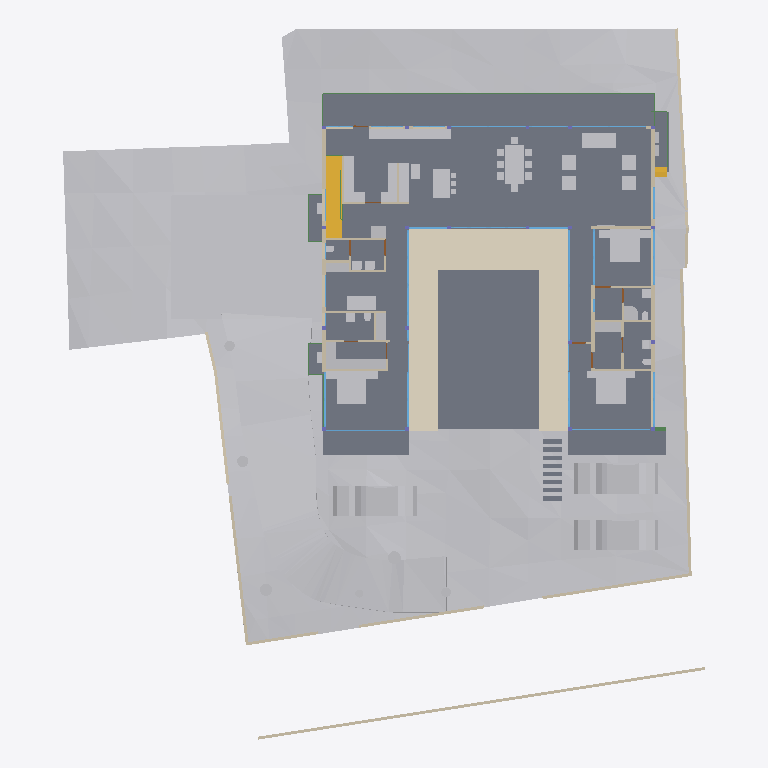
Plan cut of the same IFC building model at storey 'FF' (level 0.45 m, cut at 1.85 m), seen from above with north up, elements coloured by IFC class: 56 other elements (light grey), 38 walls (beige), 26 windows (light blue), 15 slabs (grey), 9 beams (green), 4 doors (brown), 2 stair flights (yellow), 1 covering (cream). Cut surfaces are drawn darker.
Extent 40.0 m × 44.2 m × 15.0 m (x, y, z). Storeys (6): Footing at -3.50 m; GF at -2.55 m; FF Lvl at 0.00 m; FF at 0.45 m; FF Lintel at 3.15 m; SF at 3.65 m. Elements (596): 179 IfcColumn, 151 IfcBeam, 66 IfcWall, 37 IfcWindow, 30 IfcFurniture, 26 IfcSlab, 19 IfcFooting, 17 IfcDoor, 14 IfcSanitaryTerminal, 13 IfcCovering, 8 IfcUnitaryEquipment, 7 IfcEarthworksCut.

HEADER;
FILE_DESCRIPTION(('ViewDefinition [CoordinationView]'),'2;1');
FILE_NAME('Manilal.ifc','2025-07-09T14:36:37+05:30',(),(),'IfcOpenShell 0.8.3-alpha250613','Bonsai 0.8.3-alpha250613-9b8357c','');
FILE_SCHEMA(('IFC4X3'));
ENDSEC;
DATA;
#1480=IFCPROJECT('2TuuvCHJz54PsFPcraEbH$',$,'My Project',$,$,$,$,(#3,#128),#1481);
#3305=IFCSITE('0lpfVeOW52QfroqLYyHNY2',$,'My Site',$,$,#26,$,$,$,$,$,$,$,$);
#3313=IFCBUILDING('0MzaWOaS178x5FMqOflU3C',$,'My Building',$,$,#25,$,$,$,$,$,$);
#2081=IFCBUILDINGSTOREY('09kFoqoxrCvB1_fcEsMZsQ',$,'FF',$,$,#217,$,$,$,$);
#2986=IFCBUILDINGSTOREY('0zoFHJ9PnFW80M$mIVDQW3',$,'GF',$,$,#14477,$,$,$,$);
#17145=IFCBUILDINGSTOREY('0MckaoTknA3edZMUNhTyAK',$,'SF',$,$,#17254,$,$,$,$);
#20035=IFCBUILDINGSTOREY('3LpnsPikv4mRTBpfC3WQtx',$,'FF Lvl',$,$,#20051,$,$,$,$);
#23582=IFCBUILDINGSTOREY('0DtUgpQ1b6nBmkLmvc_ehu',$,'FF Lintel',$,$,#23767,$,$,$,$);
#459032=IFCBUILDINGSTOREY('2nxT8wHGnDX9t8LjuK$yoz',$,'Footing',$,$,#459177,$,$,$,$);
#457595=IFCGEOGRAPHICELEMENT('1mqx3WFMb0_xZzgY5_pKpf',$,'Site',$,$,$,#458342,$,.TERRAIN.);
#2047=IFCSLAB('0o4IYvr$r5a9xXip1qf77x',$,'Slab',$,$,#57250,#2052,$,$);
#460540=IFCEARTHWORKSCUT('3NfQzW2p90kemh8IGcUxhf',$,'roader',$,$,#461135,#461124,$,.PAVEMENTMILLING.);
#19980=IFCSLAB('0gBflP6QrCERrajZS4Jcb5',$,'Slab',$,$,#244961,#19995,$,$);
#444096=IFCCOVERING('0_sfUdWJL30geCimsSdPtS',$,'Covering',$,$,#444126,#444111,$,$);
#446077=IFCVEHICLE('2$JJjIzDr6fuhTHFNPOXyx',$,'Vehicle',$,$,#461274,#446090,$,$);
#446049=IFCVEHICLE('1yICD2o296ROLrpKuhe72z',$,'Vehicle',$,$,#461269,#446062,$,$);
#446110=IFCVEHICLE('375bP1QIr5xwaw0xewwnFn',$,'Vehicle',$,$,#461279,#446123,$,$);
#363538=IFCSLAB('0rfp_Ohov2qeqT3_TxdHEi',$,'Slab',$,$,#363567,#363547,$,$);
#363504=IFCSLAB('0r6Ht4Hfz9hfKU4rzPm32Z',$,'Slab',$,$,#363537,#363513,$,$);
#441052=IFCWALL('1WNacC15X0Xf0V_b60Qnrw',$,'Wall',$,$,#441102,#441063,$,$);
#51049=IFCSTAIRFLIGHT('0QDG9AXQX0PgjOZTZBSSJQ',$,'StairFlight',$,$,#330515,#51062,$,12,11,0.183333337306976,0.150000005960464,.STRAIGHT.);
#7058=IFCFURNITURE('29pE85kkP97uASnGdXI9bH',$,'Furniture',$,$,#454629,#7090,$,$);
#11846=IFCFURNITURE('39rrc9a3PCpOjz$eiTdf$W',$,'Furniture',$,$,#447512,#11878,$,$);
#11957=IFCFURNITURE('2J33rbez11iRfVrYceM8DY',$,'Furniture',$,$,#305743,#11970,$,$);
#12030=IFCFURNITURE('3B8s7E7fjDlO_NqnYQjYof',$,'Furniture',$,$,#33408,#12043,$,$);
#449171=IFCFURNITURE('1rzBAdF2XDYQCO3KH26Ul$',$,'Furniture',$,$,#449207,#449182,$,$);
#362573=IFCSLAB('1kNiYiJ25CpB2FM_apFwUL',$,'Slab',$,$,#363002,#362594,$,$);
#363781=IFCSLAB('3akcNtqwn0Hexo08k_ypkq',$,'Slab',$,$,#388473,#363802,$,$);
#395961=IFCWALL('2oTy5UOG136OtM3IP_qiPs',$,'Wall',$,$,#396036,#395972,$,$);
#7098=IFCFURNITURE('3MXk8gWif1ohE$RfY6DOqq',$,'Furniture',$,$,#445182,#7130,$,$);
#244456=IFCFURNISHINGELEMENT('1V34mhiDv5wggbUM6jRsQC',$,'FurnishingElement',$,$,#244865,#244484,$);
#19509=IFCFURNISHINGELEMENT('1wEKKIVzjDLeDjVjJGXiki',$,'FurnishingElement',$,$,#446142,#19541,$);
#26337=IFCWALL('0dMaumaK11Re$pxoZyVSQ9',$,'Wall',$,$,#27501,#26348,$,$);
#229971=IFCWALL('2oOsi6buvCeB4sZT1ijFA2',$,'Wall',$,$,#230065,#229982,$,$);
#26770=IFCWALL('27WVA19Qv4efvQm6cWiqsn',$,'Wall',$,$,#452668,#26781,$,$);
#230171=IFCWALL('1HPS5ge59FQA3Ucv4$dmpm',$,'Wall',$,$,#230227,#230182,$,$);
#449470=IFCFURNITURE('297XdECV95zgrEUMPgoxvq',$,'Furniture',$,$,#449514,#449481,$,$);
#449115=IFCFURNITURE('0r1oMxLo96H9rva9YbPCGB',$,'Furniture',$,$,#463769,#449126,$,$);
#445890=IFCWALL('2QiW7TnGvAygi5PkoeW31n',$,'Wall',$,$,#461527,#445901,$,$);
#36042=IFCWALL('2FDZc$1Z57bgSDQnhsHhc1',$,'Wall',$,$,#462457,#36062,$,$);
#372609=IFCSLAB('2EaTsox1TA598PptPSl07x',$,'Slab',$,$,#373867,#372630,$,$);
#29907=IFCBEAM('2zUjaUIRX8PO_$$4dpm23v',$,'Beam',$,$,#265083,#29919,$,$);
#44057=IFCWALL('1nWrLatmX5UucIWFwHwqn7',$,'Wall',$,$,#446710,#44077,$,$);
#37612=IFCWALL('2oouJeu9XF0PkUjeEvxQOm',$,'Wall',$,$,#461778,#37632,$,$);
#27060=IFCWALL('10l$0x7lzBbBMMGF1qxI0s',$,'Wall',$,$,#27511,#27071,$,$);
#35319=IFCWALL('2ecVpX7frBE9HnXe73i5Ta',$,'Wall',$,$,#243891,#35339,$,$);
#449257=IFCFURNITURE('2WOkgMLY9DaQ5N36UmDPHK',$,'Furniture',$,$,#463774,#449268,$,$);
#244541=IFCFURNISHINGELEMENT('2JwwUQmCv2Ae2QjMfamPsc',$,'FurnishingElement',$,$,#265956,#244569,$);
#267470=IFCFURNISHINGELEMENT('1ufA2ANE52JhTB4cHcvKQc',$,'FurnishingElement',$,$,#267555,#267498,$);
#266876=IFCFURNISHINGELEMENT('1EaqRQINj92O5_luxyduwz',$,'FurnishingElement',$,$,#447497,#266904,$);
#172760=IFCWALL('2sYuhccprBsBolIfSKHX1A',$,'Wall',$,$,#447182,#172780,$,$);
#1526=IFCWALL('1CCeDmF7D6CgViS7R2QfSU',$,'Wall',$,$,#384601,#1527,$,$);
#7138=IFCFURNITURE('07u5w712j3mw4b0aBksq9x',$,'Furniture',$,$,#445192,#7170,$,$);
#7230=IFCFURNITURE('257RdHH05EBOcTJGwoEUlD',$,'Furniture',$,$,#445202,#7243,$,$);
#97271=IFCFURNITURE('264iryIv5DPeHKPV4n8Efc',$,'Furniture',$,$,#97450,#97284,$,$);
#267570=IFCFURNISHINGELEMENT('0xsfNp7ez56h_anoL1l3n4',$,'FurnishingElement',$,$,#267655,#267598,$);
#25887=IFCWALL('3DOK2PUDn3QwM2HLeZR6QD',$,'Wall',$,$,#452788,#25894,$,$);
#7183=IFCFURNITURE('0I7Hp4EB58Eh801L1SZ2MY',$,'Furniture',$,$,#445197,#7196,$,$);
#7204=IFCFURNITURE('0w5hTHOp59R8PIefbPbOxu',$,'Furniture',$,$,#445187,#7217,$,$);
#97245=IFCFURNITURE('12HNCs16rDfwTzmyXQzSEm',$,'Furniture',$,$,#97445,#97258,$,$);
#312328=IFCSANITARYTERMINAL('2ApYGb9E92GxsnAmMhtfWI',$,'SanitaryTerminal',$,$,#447542,#312360,$,$);
#46178=IFCELECTRICAPPLIANCE('1eEaYeX5DEbxuBNwn_MOC2',$,'ElectricAppliance','655L LG Double Door',$,#388463,#46210,$,$);
#7853=IFCWALL('27UD4TXAD7ihl0Wy7NK4TU',$,'Wall',$,$,#447361,#7873,$,$);
#1342=IFCWALL('1zYAwAgZ94A9q2Xf$lP7Cn',$,'Wall',$,$,#266006,#1343,$,$);
#449426=IFCFURNITURE('2ZM40$ZAb70PRrzHW9LpJ8',$,'Furniture',$,$,#449552,#449437,$,$);
#449334=IFCFURNITURE('2xTMk_x9f9Fg$66m5Mz6NH',$,'Furniture',$,$,#449385,#449345,$,$);
#46383=IFCELECTRICAPPLIANCE('2_D_HDgNP7hhO3sllSgE08',$,'ElectricAppliance.001',$,$,#77601,#46415,$,$);
#462655=IFCGEOGRAPHICELEMENT('36p4lR__nEjfbe339LJ3fC',$,'Theng','80dia',$,#463180,#462783,$,.VEGETATION.);
#130539=IFCWALL('1N0zesiAv8s9$ZcdzUGklQ',$,'Wall',$,$,#244896,#130559,$,$);
#1178=IFCWALL('3AfEJ0oVbCRebTpYg3hat2',$,'Wall',$,$,#264970,#1184,$,$);
#27098=IFCWALL('2qQNxnpy98iB6JMyhLi2FK',$,'Wall',$,$,#27516,#27109,$,$);
#1256=IFCWALL('3lCTnZM_XFn9QCb3frIzB4',$,'Wall',$,$,#267272,#1262,$,$);
#362609=IFCSTAIRFLIGHT('2YQn9a$XPAR8PX6QXu0TXq',$,'StairFlight',$,$,#364910,#362641,$,16,15,0.206249997019768,0.25,.STRAIGHT.);
#1112=IFCWALL('0ZJZVj_BPB0RhymVqZDjrB',$,'Wall',$,$,#382289,#1118,$,$);
#93655=IFCWALL('3ehB$V3hTFvf8xZdTKhW01',$,'Wall',$,$,#447159,#93675,$,$);
#461528=IFCGEOGRAPHICELEMENT('1MeIP8fozAdBVIcF4ngXCj',$,'Theng','75dia',$,#461706,#461566,$,.VEGETATION.);
#26134=IFCWALL('3i_YpJFe9529T2L9L4$CKB',$,'Wall',$,$,#27496,#26145,$,$);
#173453=IFCWINDOW('3TfmPwo9v7g8rl7yTI8PR0',$,'Window',$,$,#447760,#173471,$,2.79999995231628,3.45000004768372,$,$,$);
#380842=IFCWINDOW('3PLDVCZpH7LhgfzRTvXp7K',$,'Window',$,$,#384753,#384709,$,1.79999995231628,1.0,$,$,$);
#2037=IFCWALL('2UVtoYL$14dgND2FpfCTNX',$,'Wall',$,$,#447557,#2042,$,$);
#447224=IFCWINDOW('3guyH63vnB3P$cCD9r0_zK',$,'Window',$,$,#447587,#447242,$,2.79999995231628,4.5,$,$,$);
#25622=IFCWINDOW('03HgKoXUP97huBY23s7FSC',$,'Window',$,$,#243921,#102990,$,2.79999995231628,3.45000004768372,$,.DOUBLE_PANEL_VERTICAL.,$);
#42904=IFCWINDOW('0yG0aNsF5CdOTl1YRaiwT0',$,'Window',$,$,#266021,#109941,$,2.79999995231628,4.0,$,$,$);
#42784=IFCWINDOW('1X8uCygFf1TRSEXVdpbnd0',$,'Window',$,$,#266026,#110183,$,2.79999995231628,3.0,$,$,$);
#183171=IFCWINDOW('2eK2SWY_H22e6Svf5gP6pA',$,'Window',$,$,#384583,#384539,$,1.79999995231628,3.45000004768372,$,$,$);
#384612=IFCWINDOW('2C8MHtt2H8jQIK8DkgU_ce',$,'Window',$,$,#389193,#384644,$,1.79999995231628,3.45000004768372,$,$,$);
#447264=IFCWINDOW('2$JXuyiTT8QfjHWzh3RQpm',$,'Window',$,$,#447592,#447282,$,2.79999995231628,3.0,$,$,$);
#45867=IFCWINDOW('2ITQQA3UX1gg8I8niCWSY4',$,'Window',$,$,#266016,#447994,$,2.79999995231628,4.5,$,$,$);
#444755=IFCWALL('32z2NpiHrAyuIqyu_YGXgO',$,'Wall',$,$,#444817,#444775,$,$);
#1283=IFCWALL('3TMKTJOXP4kO7RGlBcguQ3',$,'Wall',$,$,#265003,#1289,$,$);
#463222=IFCGEOGRAPHICELEMENT('3sDGIldOP8ggOFq3dLp1AE',$,'Theng','70dia',$,#463355,#463350,$,.VEGETATION.);
#12082=IFCFURNITURE('1ijuMDyij9H8QL3CN8GtC4',$,'Furniture',$,$,#33418,#12095,$,$);
#233175=IFCSLAB('0VBI372_j7QfV8K77ZXc2j',$,'Slab',$,$,#396328,#233196,$,$);
#233423=IFCSLAB('2iz_Ym1n1ESAR1rowyjd_I',$,'Slab',$,$,#396358,#233448,$,$);
#233456=IFCSLAB('3aaRRI8RTD_hmdhlW5RoWg',$,'Slab',$,$,#396363,#233481,$,$);
#7689=IFCWALL('0dxWKeo9r0A8LiqkBJOP0c',$,'Wall',$,$,#447547,#7709,$,$);
#444834=IFCWALL('1Fx9sEX11DYf94GLQzz2JU',$,'Wall',$,$,#444891,#444854,$,$);
#31788=IFCSANITARYTERMINAL('1k$1F$QwDAaQd7DgWKkhJt',$,'SanitaryTerminal',$,$,#81866,#31801,$,$);
#32932=IFCSANITARYTERMINAL('0alXl67Mz3UOHuHPJAAx8X',$,'SanitaryTerminal',$,$,#81871,#32945,$,$);
#11886=IFCFURNITURE('08t00vVFn2_PNEL0nmpi4V',$,'Furniture',$,$,#447502,#11918,$,$);
#11931=IFCFURNITURE('2JL5EreVn6NOEYfo807d0n',$,'Furniture',$,$,#447507,#11944,$,$);
#12056=IFCFURNITURE('1Tx$doZ9b7ixhiQ_gbtQd4',$,'Furniture',$,$,#33413,#12069,$,$);
#463619=IFCGEOGRAPHICELEMENT('1ch6iUML53PQkoIgBilFTt',$,'Theng','65dia',$,#463779,#463747,$,.VEGETATION.);
#52721=IFCWALL('3HoUgi9751ffyJn8Tt97uA',$,'Wall',$,$,#266381,#52741,$,$);
#12849=IFCSANITARYTERMINAL('1ztpUHwNv1MuVJRLc_toj6',$,'SanitaryTerminal',$,$,#447532,#12881,$,$);
#12946=IFCSANITARYTERMINAL('237pQbKSj1tg5CbkfQmNl1',$,'SanitaryTerminal',$,$,#441918,#12959,$,$);
#62783=IFCSANITARYTERMINAL('1W6hE1Q9HFq9QjSPyMj_lH',$,'SanitaryTerminal',$,$,#447537,#62796,$,$);
#7785=IFCWALL('3alb8PmNnBWRaq9wE7XFnt',$,'Wall',$,$,#446660,#7805,$,$);
#265447=IFCWINDOW('11VC8UY6nBiuqgLWYbOviy',$,'Window',$,$,#436317,#265465,$,2.79999995231628,4.92999982833862,$,.SINGLE_PANEL.,$);
#23385=IFCWINDOW('3liBQwp293KPogKKZ10Jtg',$,'Window',$,$,#265446,#43696,$,2.79999995231628,4.92999982833862,$,.SINGLE_PANEL.,$);
#150204=IFCWINDOW('2rSMA4AuH6FeN4rb0KSroB',$,'Window',$,$,#244976,#150354,$,2.79999995231628,2.40050005912781,$,.SINGLE_PANEL.,$);
#46025=IFCWALL('3_n5vNidv469mEa41_hn3r',$,'Wall',$,$,#463784,#46045,$,$);
#150381=IFCWINDOW('0RDdtohGb3wPXN7Q65V5l1',$,'Window',$,$,#244981,#150394,$,2.79999995231628,2.40050005912781,$,.SINGLE_PANEL.,$);
#233258=IFCSLAB('2WAIJ5xUDCB8vhErrinr6d',$,'Slab',$,$,#396333,#233283,$,$);
#233291=IFCSLAB('3mCoSy7r190wdzvyYb56iW',$,'Slab',$,$,#396338,#233316,$,$);
#233324=IFCSLAB('2BlEnr04f3vANw00E8t1T3',$,'Slab',$,$,#396343,#233349,$,$);
#233357=IFCSLAB('06iRZLKKfCP8faLo55KHRz',$,'Slab',$,$,#396348,#233382,$,$);
#233390=IFCSLAB('2f2jkuEQ95deHHcp0LeZsL',$,'Slab',$,$,#396353,#233415,$,$);
#463042=IFCGEOGRAPHICELEMENT('2$frQHAsXEhfEBn88tUR54',$,'Theng','60dia',$,#463185,#463170,$,.VEGETATION.);
#55311=IFCWALL('1sNrPq82f1qvmjg1j5M$n3',$,'Wall',$,$,#187866,#55331,$,$);
#80186=IFCWALL('3kDpYh0M9DMQCp3tr5pnbc',$,'Wall',$,$,#267235,#80206,$,$);
#380908=IFCWINDOW('1lGEA26ojCweF_Y_0KBSy7',$,'Window',$,$,#381188,#380926,$,1.79999995231628,1.0,$,$,$);
#11978=IFCFURNITURE('2GNkki_F53svXIRizzljEt',$,'Furniture',$,$,#305733,#265156,$,$);
#265169=IFCFURNITURE('2hfsZI7BX1G95tXka9KQ4c',$,'Furniture',$,$,#305738,#265182,$,$);
#363755=IFCUNITARYEQUIPMENT('0JDCkdxmj3oxTz_uQQEVKT',$,'UnitaryEquipment',$,$,#363819,#363768,$,$);
#366866=IFCUNITARYEQUIPMENT('2Fw0FCYgfBhfGmA9MAgmOd',$,'UnitaryEquipment',$,$,#415258,#366879,$,$);
#444634=IFCBEAM('3HI9jYE49DQh59L0y7CDx2',$,'Beam',$,$,#444730,#444645,$,$);
#67609=IFCWALL('1b9bPzqb104AcHTtLpy63V',$,'Wall',$,$,#267456,#67629,$,$);
#384754=IFCBEAM('0WWpVKl9XAOObgNswx6AN9',$,'Beam',$,$,#384986,#384765,$,$);
#12920=IFCSANITARYTERMINAL('0kpsmz29D8juUyM19Wtlly',$,'SanitaryTerminal',$,$,#441908,#12933,$,$);
#12769=IFCSANITARYTERMINAL('2vdxbHG$XBkAinHNSDuSLM',$,'SanitaryTerminal',$,$,#447522,#12801,$,$);
#62762=IFCSANITARYTERMINAL('2DTr6V3Ov5BOyCO61nsVCy',$,'SanitaryTerminal',$,$,#447527,#62775,$,$);
#462784=IFCGEOGRAPHICELEMENT('2vSkUpuoH6vRMxmAKlLjB6',$,'Plaav','50dia',$,#463175,#462912,$,.VEGETATION.);
#364003=IFCBEAM('1xPErLVJn7SRRurKwzPU$a',$,'Beam',$,$,#388718,#364014,$,$);
#441596=IFCBEAM('0mg04q$01DhAmI44ZcdEcS',$,'Beam',$,$,#441669,#441607,$,$);
#12998=IFCSANITARYTERMINAL('1pCYUjjaX5yvTggnnvT9WB',$,'SanitaryTerminal',$,$,#267881,#13011,$,$);
#395885=IFCWALL('0SzsKfT0jBuBF18kzhhOm3',$,'Wall',$,$,#395960,#395896,$,$);
#363956=IFCUNITARYEQUIPMENT('2jk8msV5n85QmwykNSoutP',$,'UnitaryEquipment',$,$,#364920,#363969,$,$);
#363982=IFCUNITARYEQUIPMENT('2IoLUD56D97gPVX_sl2ctQ',$,'UnitaryEquipment',$,$,#364925,#363995,$,$);
#57309=IFCBEAM('3xcDMG0aj9Xgc56BcdooE6',$,'Beam',$,$,#243525,#57320,$,$);
#176076=IFCWINDOW('2ZtwOiAmvEueKbdoo64HrK',$,'Window',$,$,#267144,#176089,$,2.79999995231628,2.40050005912781,$,.SINGLE_PANEL.,$);
#41613=IFCWINDOW('3V21HLULz4rhhoikKYxwTW',$,'Window.022',$,$,#244991,#148935,$,2.79999995231628,2.32599997520447,$,.DOUBLE_PANEL_VERTICAL.,$);
#130039=IFCWINDOW('2d4nEuDYnCKAVj7s5RlWM7',$,'Window',$,$,#267149,#175723,$,2.79999995231628,4.82399988174438,$,.TRIPLE_PANEL_VERTICAL.,$);
#149274=IFCWINDOW('30_aGhIs59sBUX7Za7xGJZ',$,'Window.022',$,$,#244986,#149292,$,2.79999995231628,2.32599997520447,$,.DOUBLE_PANEL_VERTICAL.,$);
#175745=IFCWINDOW('3z5JKHZ41FdxrSJllwuMgx',$,'Window',$,$,#267154,#175763,$,2.79999995231628,4.82399988174438,$,.TRIPLE_PANEL_VERTICAL.,$);
#175889=IFCWINDOW('3QDjposrH1gvpn64wXKX9b',$,'Window',$,$,#267164,#175907,$,2.79999995231628,4.82399988174438,$,.TRIPLE_PANEL_VERTICAL.,$);
#175844=IFCWINDOW('3FEUGUF8n8vfgPx6dMRP2G',$,'Window',$,$,#267159,#175862,$,2.79999995231628,4.82399988174438,$,.TRIPLE_PANEL_VERTICAL.,$);
#28808=IFCWALL('3m8X89_nHEBQ3A$cO0dW30',$,'Wall',$,$,#447562,#28828,$,$);
#93153=IFCDOOR('06ge_TnPfF$uRFBA_bihvC',$,'Door',$,$,#267189,#93166,$,2.09999990463257,1.0,$,$,$);
#110332=IFCWINDOW('3vjocJxinCiwHdUnGVZCKs',$,'Window',$,$,#166499,#166072,$,1.79999995231628,2.0,$,.DOUBLE_PANEL_VERTICAL.,$);
#14220=IFCWINDOW('1JUpa15w1EPgGvbWoKg73I',$,'Window',$,$,#463764,#169623,$,1.5,2.5,$,.SINGLE_PANEL.,$);
#55626=IFCWALL('2M7j5Ecbb0FxD1NCjCSrSn',$,'Wall',$,$,#187838,#55646,$,$);
#233083=IFCWINDOW('0ZIFlr5aL5vhbPv_6PnM6F',$,'Window',$,$,#266396,#233096,$,1.79999995231628,3.45000004768372,$,$,$);
#379749=IFCBEAM('3TCqQX1$n5nh4hc72nvokR',$,'Beam',$,$,#387252,#379760,$,$);
#448009=IFCWINDOW('1k5j2LZo12PPy25cDOE0F2',$,'Window',$,$,#448069,#448022,$,1.79999995231628,3.45000004768372,$,$,$);
#9033=IFCDOOR('1G5Su1EVTF8AbsbEytgRBM',$,'Door',$,$,#446641,#9065,$,2.09999990463257,1.0,$,$,$);
#67076=IFCDOOR('3tEFG6Om12k9izFOR1Pomu',$,'Door',$,$,#188223,#82092,$,2.09999990463257,1.0,$,$,$);
#372973=IFCBEAM('3w2H4CPpnFe8QqAxZd37IL',$,'Beam',$,$,#373942,#372984,$,$);
#387180=IFCBEAM('1Mtrjp$T15oAfZGvd5Kjz0',$,'Beam',$,$,#388743,#387191,$,$);
#446996=IFCDOOR('1hPKTZqtDCleYhfZuRwpqW',$,'Door',$,$,#447079,#447009,$,2.09999990463257,1.0,$,$,$);
ENDSEC;
